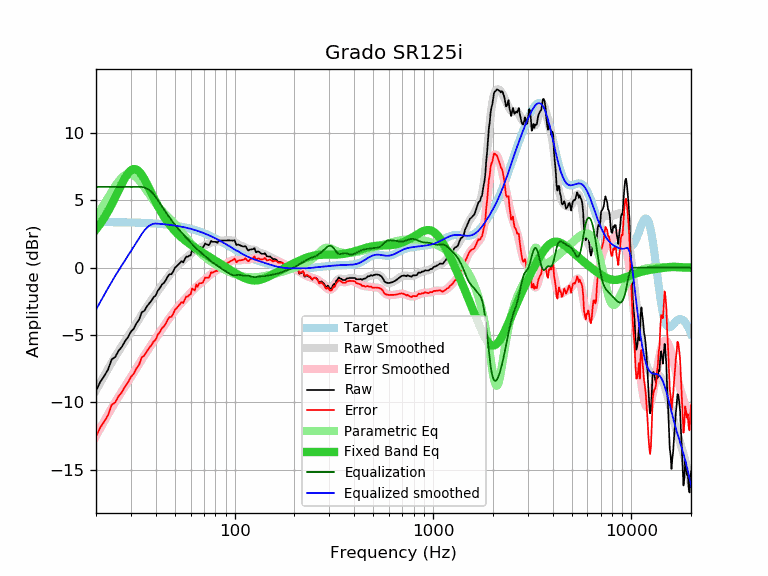

The data file committed next to this chart (first rows):
frequency, raw, error, smoothed, error_smoothed, equalization, parametric_eq, equalized_raw, equalized_smoothed, target
20, -9.16, -12.55, -9.11, -12.50, 6.00, 2.84, -3.16, -3.11, 3.39
21, -8.49, -11.88, -8.55, -11.94, 6.00, 3.25, -2.49, -2.55, 3.39
22, -8.05, -11.44, -8.02, -11.40, 6.00, 3.70, -2.05, -2.02, 3.39
23, -7.57, -10.95, -7.52, -10.90, 6.00, 4.19, -1.57, -1.52, 3.38
24, -6.81, -10.19, -7.04, -10.43, 6.00, 4.70, -0.81, -1.04, 3.38
25, -6.63, -10.01, -6.61, -9.99, 6.00, 5.22, -0.63, -0.61, 3.38
26, -6.17, -9.55, -6.20, -9.58, 6.00, 5.74, -0.17, -0.20, 3.37
27, -5.88, -9.25, -5.82, -9.19, 6.00, 6.23, 0.12, 0.18, 3.37
28, -5.47, -8.84, -5.46, -8.83, 6.00, 6.67, 0.53, 0.54, 3.37
29, -5.16, -8.52, -5.11, -8.47, 6.00, 7.01, 0.84, 0.89, 3.36
30, -4.75, -8.11, -4.77, -8.13, 6.00, 7.24, 1.25, 1.23, 3.36
31, -4.53, -7.88, -4.44, -7.79, 6.00, 7.33, 1.47, 1.56, 3.35
32, -4.13, -7.48, -4.11, -7.46, 6.00, 7.29, 1.87, 1.89, 3.35
33, -3.85, -7.19, -3.80, -7.14, 6.00, 7.14, 2.15, 2.20, 3.34
34, -3.32, -6.65, -3.50, -6.83, 6.00, 6.90, 2.68, 2.50, 3.33
35, -3.21, -6.54, -3.21, -6.54, 5.96, 6.60, 2.75, 2.75, 3.33
36, -2.91, -6.23, -2.94, -6.25, 5.89, 6.26, 2.98, 2.95, 3.32
37, -2.67, -5.98, -2.68, -5.99, 5.78, 5.91, 3.11, 3.10, 3.31
38, -2.47, -5.77, -2.43, -5.73, 5.63, 5.55, 3.16, 3.20, 3.30
39, -2.20, -5.49, -2.19, -5.48, 5.45, 5.21, 3.25, 3.26, 3.29
40, -2.06, -5.34, -1.96, -5.24, 5.24, 4.89, 3.18, 3.28, 3.28
41, -1.70, -4.97, -1.74, -5.00, 5.00, 4.59, 3.30, 3.27, 3.27
42, -1.51, -4.77, -1.52, -4.77, 4.77, 4.30, 3.26, 3.26, 3.26
43, -1.25, -4.49, -1.30, -4.55, 4.55, 4.04, 3.30, 3.24, 3.24
44, -1.13, -4.36, -1.10, -4.33, 4.33, 3.80, 3.20, 3.23, 3.23
45, -0.92, -4.14, -0.90, -4.12, 4.12, 3.58, 3.20, 3.21, 3.21
46, -0.65, -3.85, -0.72, -3.91, 3.91, 3.38, 3.26, 3.20, 3.20
47, -0.48, -3.66, -0.54, -3.72, 3.72, 3.19, 3.24, 3.18, 3.18
48, -0.49, -3.66, -0.37, -3.54, 3.54, 3.02, 3.04, 3.17, 3.17
49, -0.28, -3.43, -0.21, -3.36, 3.36, 2.86, 3.08, 3.15, 3.15
50, -0.00, -3.13, -0.06, -3.19, 3.19, 2.72, 3.19, 3.13, 3.13
51, 0.11, -3.00, 0.07, -3.03, 3.03, 2.58, 3.14, 3.11, 3.11
52, 0.23, -2.86, 0.20, -2.89, 2.89, 2.46, 3.11, 3.09, 3.09
53, 0.36, -2.71, 0.32, -2.75, 2.75, 2.35, 3.10, 3.07, 3.07
54, 0.49, -2.56, 0.43, -2.61, 2.61, 2.24, 3.10, 3.04, 3.04
55, 0.39, -2.63, 0.54, -2.48, 2.48, 2.14, 2.87, 3.02, 3.02
56, 0.61, -2.39, 0.64, -2.36, 2.36, 2.05, 2.97, 3.00, 3.00
57, 0.83, -2.14, 0.74, -2.23, 2.23, 1.96, 3.06, 2.97, 2.97
58, 0.80, -2.15, 0.83, -2.11, 2.11, 1.87, 2.91, 2.94, 2.94
59, 0.90, -2.02, 0.93, -1.99, 1.99, 1.79, 2.89, 2.92, 2.92
60, 0.91, -1.98, 1.02, -1.86, 1.86, 1.72, 2.77, 2.89, 2.89
61, 1.31, -1.55, 1.11, -1.75, 1.75, 1.64, 3.06, 2.86, 2.86
62, 1.21, -1.62, 1.20, -1.63, 1.63, 1.57, 2.84, 2.83, 2.83
63, 1.11, -1.69, 1.27, -1.53, 1.53, 1.50, 2.64, 2.80, 2.80
64, 1.52, -1.25, 1.34, -1.43, 1.43, 1.43, 2.95, 2.77, 2.77
65, 1.31, -1.43, 1.40, -1.34, 1.34, 1.37, 2.65, 2.74, 2.74
66, 1.52, -1.18, 1.45, -1.25, 1.25, 1.30, 2.77, 2.70, 2.70
67, 1.52, -1.15, 1.50, -1.17, 1.17, 1.24, 2.69, 2.67, 2.67
68, 1.48, -1.16, 1.54, -1.09, 1.09, 1.18, 2.57, 2.63, 2.63
69, 1.49, -1.11, 1.58, -1.02, 1.02, 1.12, 2.50, 2.60, 2.60
70, 1.62, -0.94, 1.63, -0.94, 0.94, 1.06, 2.56, 2.56, 2.56
71, 1.80, -0.73, 1.67, -0.86, 0.86, 1.00, 2.66, 2.53, 2.53
72, 1.74, -0.75, 1.71, -0.78, 0.78, 0.94, 2.52, 2.49, 2.49
73, 1.72, -0.73, 1.75, -0.70, 0.70, 0.88, 2.42, 2.45, 2.45
74, 1.67, -0.74, 1.79, -0.62, 0.62, 0.83, 2.29, 2.41, 2.41
75, 1.78, -0.60, 1.83, -0.55, 0.55, 0.77, 2.33, 2.37, 2.37
76, 2.00, -0.34, 1.86, -0.48, 0.48, 0.72, 2.48, 2.34, 2.34
77, 1.92, -0.38, 1.88, -0.41, 0.41, 0.67, 2.33, 2.30, 2.30
78, 1.92, -0.34, 1.90, -0.35, 0.35, 0.62, 2.27, 2.26, 2.26
79, 1.92, -0.30, 1.92, -0.30, 0.30, 0.57, 2.22, 2.22, 2.22
... 553 more rows
